Run: headless pygame with SDL's dummy video driver; simulated clock (each Clock.tick advances the game by its frame time, no real sleeping); random seed 0; keys injected as events and as key.get_pressed() state; mouse plan: one left click at the window centre at the start of phase 2, then a move to the lower-right quarter at the start of phase 3.
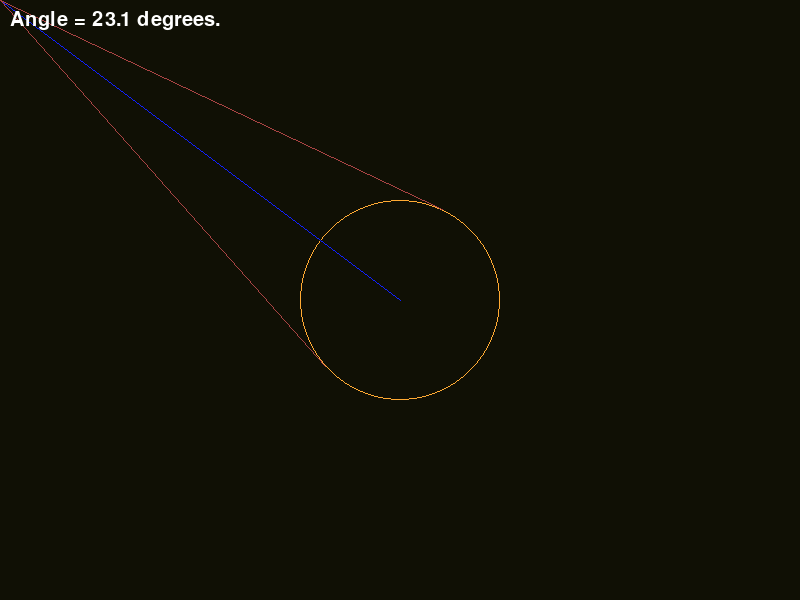
Frame 1 of 4 · flips 1–60 · no input
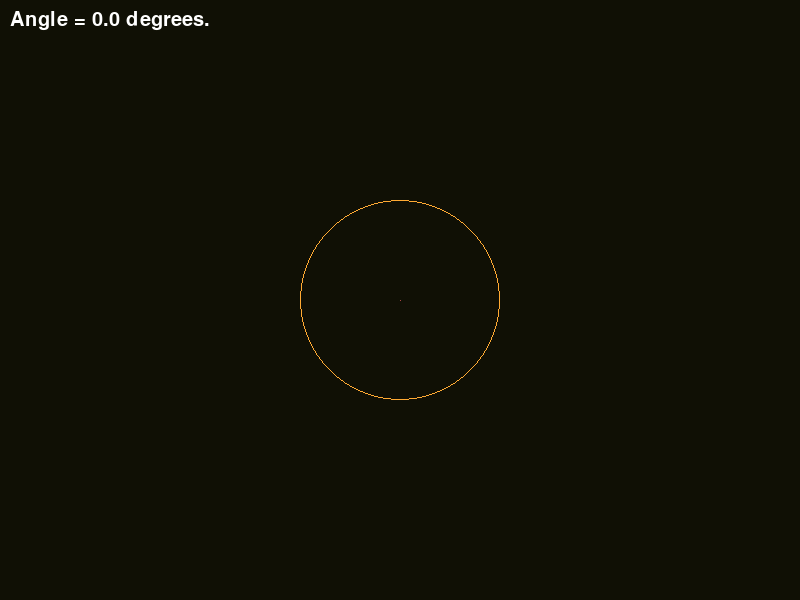
Frame 2 of 4 · flips 61–180 · clicked the window centre · tapped SPACE, RETURN · held RIGHT (→), D
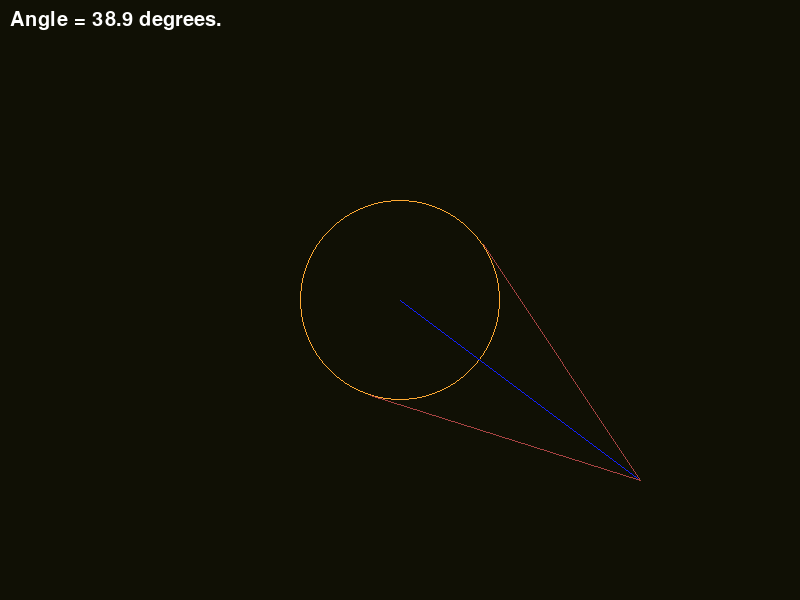
Frame 3 of 4 · flips 181–300 · moved the mouse to the lower-right quarter · held DOWN (↓), S
Frame 4 of 4 · flips 301–420 · held LEFT (←), A, UP (↑), W · screen unchanged from frame 3, image omitted

The pygame program that drew these frames:

import pygame
import math
from pygame.math import Vector2

pygame.init()
screen = pygame.display.set_mode((800, 600))
font = pygame.font.Font(pygame.font.get_default_font(), 20)

# A sprite group with a single sprite (sad)
sprites = pygame.sprite.Group()

# Circle as a sprite
r = 100
center = (400, 300)
circle = pygame.sprite.Sprite()
circle.image = pygame.surface.Surface((2 * r, 2 * r), pygame.SRCALPHA)
pygame.draw.circle(circle.image, "#ffaa33", (r, r), r, 1)
circle.rect = circle.image.get_rect(center=center)
sprites.add(circle)

# function for drawing lines
def line(point1, point2, color, surface=screen):
    pygame.draw.line(surface, color, point1, point2)


# function for rendering some text
def text(string, pos, surface=screen):
    surface.blit(font.render(string, True, "#ffffff"), pos)


def tangents_points(p, c, r):
    """Finds the points that define tangents to a circle
    of radius r and center c, passing through point p"""

    # translate center to origin
    # center C -> O = (0,0)
    # point P -> P0 = (x0, y0)
    p0 = Vector2(p) - Vector2(c)

    # distance between the center and the point
    d0 = p0.magnitude()
    
    # if p is inside the circle then there are no tangents and we exit the function
    if d0 < r:
        return c, c
    
    # distance between p0 and the tangent points
    dt = math.sqrt(d0**2 - r**2)

    # points on the circle
    t1 = c + (r**2 / d0**2) * p0 + (r * dt) / d0**2 * p0.rotate(90)
    t2 = c + (r**2 / d0**2) * p0 - (r * dt) / d0**2 * p0.rotate(90)

    return t1, t2


def vertex_angle(a, b, c):
    """Finds angle between lines ab and bc"""
    vec1 = Vector2(a) - Vector2(b)
    vec2 = Vector2(c) - Vector2(b)
    return vec1.angle_to(vec2) % 360


run = True
while run:
    for event in pygame.event.get():
        if event.type == pygame.QUIT:
            run = False

    # Find points required for our drawings
    mouse_pos = pygame.mouse.get_pos()
    t1, t2 = tangents_points(p=mouse_pos, c=center, r=r)
    
    # angle between the tangent lines
    angle = vertex_angle(t1,mouse_pos,t2)

    # Clear screen
    screen.fill("#101005")

    # Draw a circle
    sprites.draw(screen)

    # draw line from center to mouse
    line(mouse_pos, center, "#1020ff")
    # draw lines from mouse to tangent points
    line(mouse_pos, t1, "#aa4444")
    line(mouse_pos, t2, "#aa4444")

    # display the angle
    text(f'Angle = {angle:.1f} degrees.', (10,10))

    pygame.display.flip()
    
# good bye
pygame.quit()
